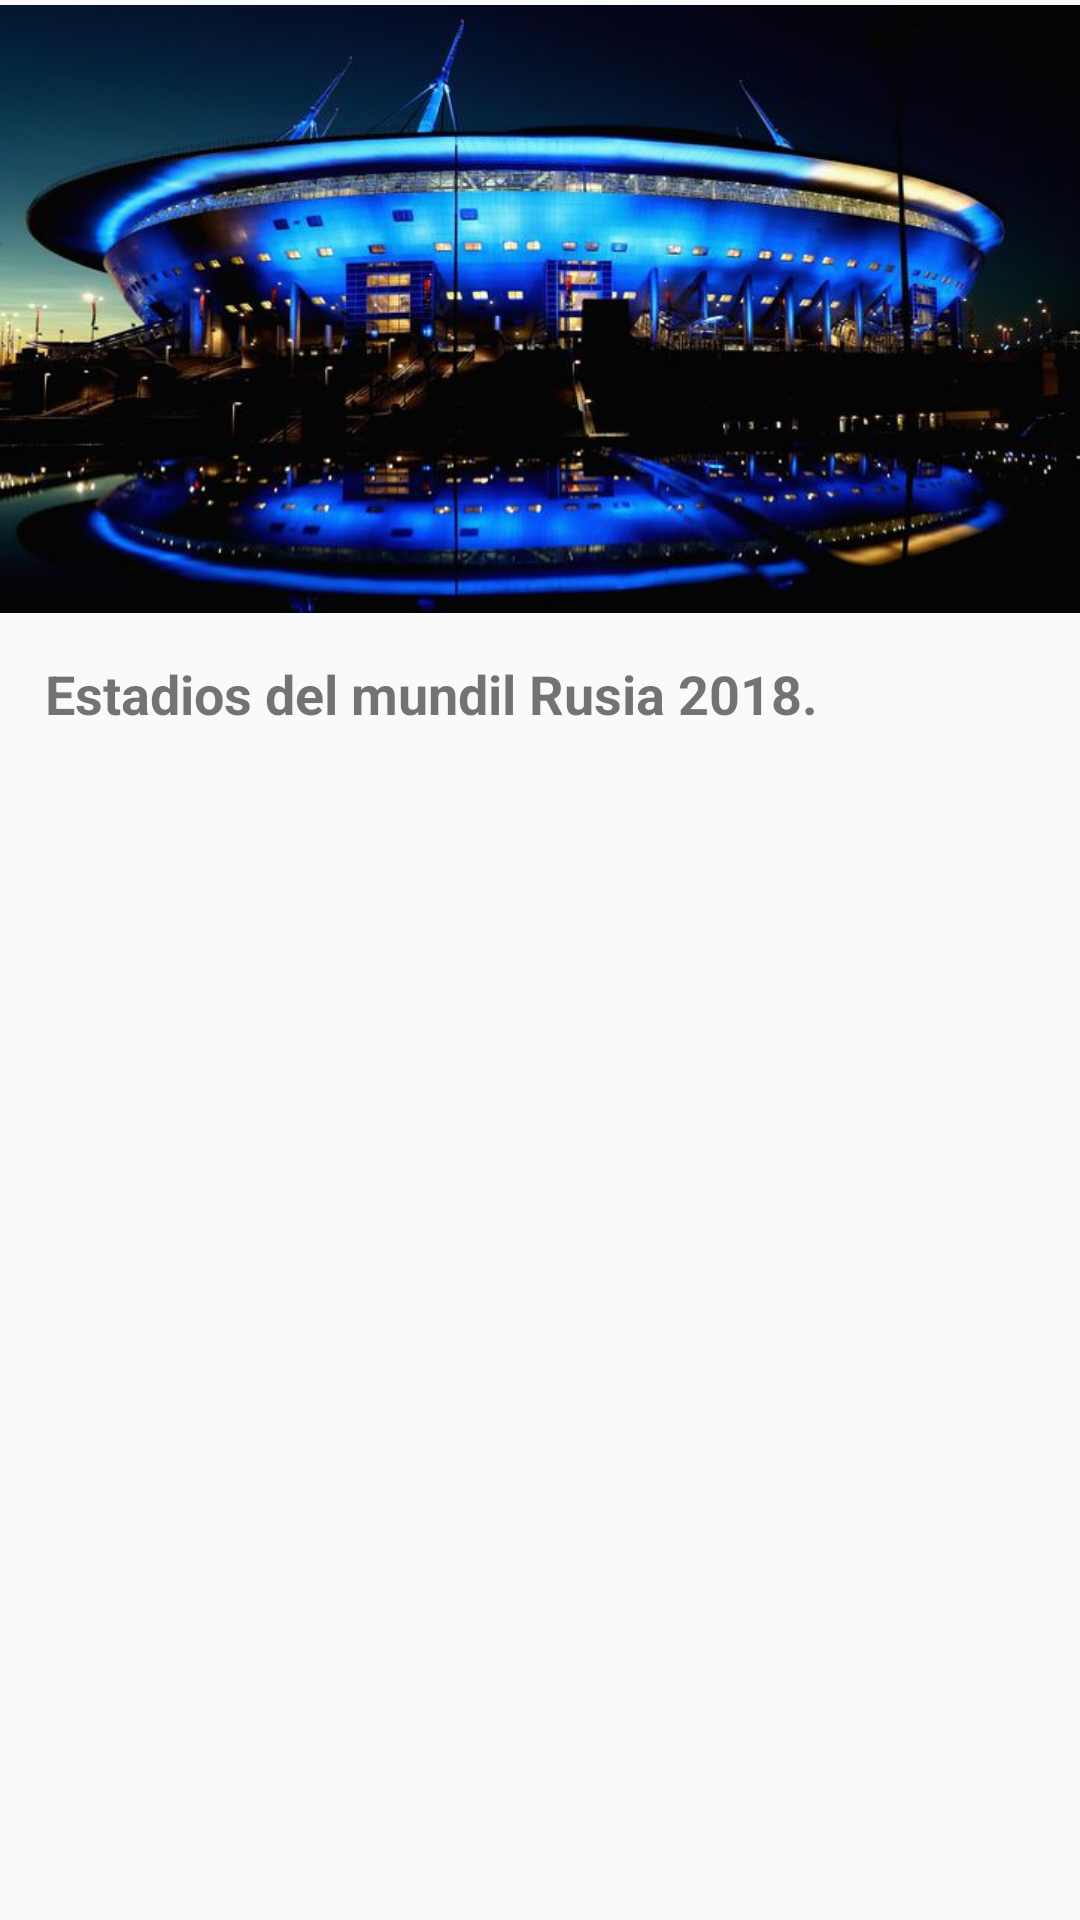

The Android layout XML behind this screen, and the referenced resources:
<!-- AndroidManifest.xml: application theme AppTheme -->
<!-- res/layout/activity_articulo_estadios.xml -->
<?xml version="1.0" encoding="utf-8"?>
<android.support.constraint.ConstraintLayout xmlns:android="http://schemas.android.com/apk/res/android"
    xmlns:app="http://schemas.android.com/apk/res-auto"
    xmlns:tools="http://schemas.android.com/tools"
    android:layout_width="match_parent"
    android:layout_height="match_parent"
    tools:context=".ArticuloEstadios">

    <ImageView
        android:id="@+id/imageView3"
        android:layout_width="wrap_content"
        android:layout_height="206dp"
        android:layout_marginBottom="13dp"
        app:layout_constraintBottom_toTopOf="@+id/textView4"
        app:layout_constraintStart_toStartOf="parent"
        app:layout_constraintTop_toTopOf="parent"
        app:srcCompat="@drawable/estadio" />

    <TextView
        android:id="@+id/textView4"
        android:layout_width="0dp"
        android:layout_height="42dp"
        android:layout_marginBottom="8dp"
        android:layout_marginEnd="15dp"
        android:layout_marginStart="15dp"
        android:text="Estadios del mundil Rusia 2018."
        android:textSize="18sp"
        android:textStyle="bold"
        app:layout_constraintBottom_toTopOf="@+id/scrollView2"
        app:layout_constraintEnd_toEndOf="parent"
        app:layout_constraintStart_toStartOf="parent"
        app:layout_constraintTop_toBottomOf="@+id/imageView3" />

    <ScrollView
        android:id="@+id/scrollView2"
        android:layout_width="0dp"
        android:layout_height="0dp"
        android:layout_marginBottom="30dp"
        android:layout_marginEnd="10dp"
        android:layout_marginStart="10dp"
        app:layout_constraintBottom_toBottomOf="parent"
        app:layout_constraintEnd_toEndOf="parent"
        app:layout_constraintStart_toStartOf="parent"
        app:layout_constraintTop_toBottomOf="@+id/textView4">

        <LinearLayout
            android:layout_width="match_parent"
            android:layout_height="wrap_content"
            android:orientation="vertical">

            <TextView
                android:id="@+id/noticia"
                android:layout_width="match_parent"
                android:layout_height="wrap_content"
                android:textSize="18sp" />
        </LinearLayout>
    </ScrollView>
</android.support.constraint.ConstraintLayout>
<!-- resources referenced by this layout -->
<resources>
  <!-- drawable estadio: jpg bitmap (drawable, 52354 bytes) -->
  <style name="AppTheme" parent="Theme.AppCompat.Light.DarkActionBar">
          
          <item name="colorPrimary">@color/colorPrimary</item>
          <item name="colorPrimaryDark">@color/colorPrimaryDark</item>
          <item name="colorAccent">@color/colorAccent</item>
      </style>
  <!-- not gathered from this repository: default colours our renderer supplied (Android Studio template values) -->
  <color name="colorPrimary">#FF6200EE</color>
  <color name="colorPrimaryDark">#FF3700B3</color>
  <color name="colorAccent">#FF03DAC5</color>
</resources>
